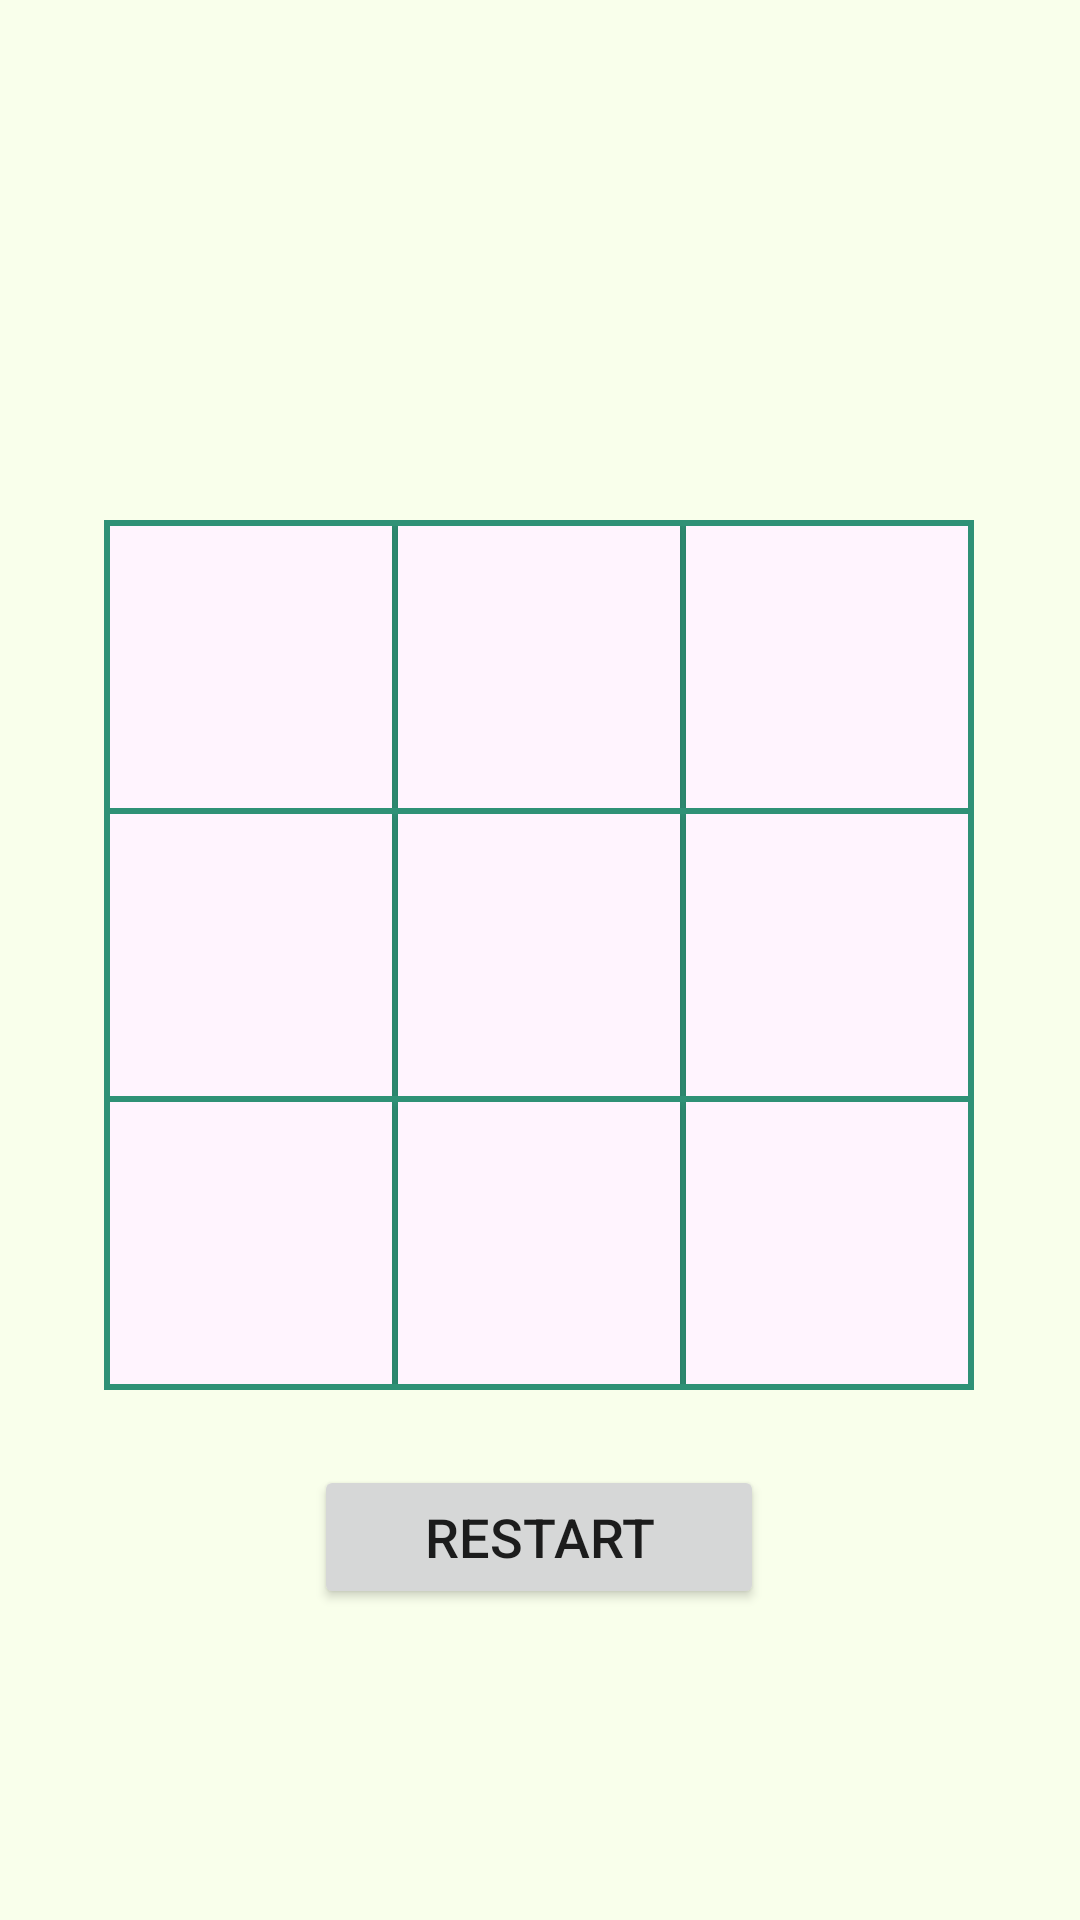

The Android layout XML behind this screen, and the referenced resources:
<!-- AndroidManifest.xml: application theme Theme.TicTacToe -->
<!-- res/layout/activity_play_game.xml -->
<?xml version="1.0" encoding="utf-8"?>
<androidx.constraintlayout.widget.ConstraintLayout xmlns:android="http://schemas.android.com/apk/res/android"
    xmlns:app="http://schemas.android.com/apk/res-auto"
    xmlns:tools="http://schemas.android.com/tools"
    android:layout_width="match_parent"
    android:layout_height="match_parent"
    android:background="#F9FFEB"
    tools:context=".PlayGameActivity">

    <TextView
        android:id="@+id/gameText"
        android:layout_width="wrap_content"
        android:layout_height="wrap_content"
        android:layout_marginTop="30dp"
        android:textColor="#2F9176"
        android:textSize="24sp"
        app:layout_constraintEnd_toEndOf="parent"
        app:layout_constraintHorizontal_bias="0.498"
        app:layout_constraintStart_toStartOf="parent"
        app:layout_constraintTop_toTopOf="parent" />

    <TextView
        android:id="@+id/gamePoints"
        android:layout_width="wrap_content"
        android:layout_height="wrap_content"
        android:layout_marginTop="20dp"
        android:textColor="#2F9176"
        android:textSize="14sp"
        app:layout_constraintEnd_toEndOf="parent"
        app:layout_constraintStart_toStartOf="parent"
        app:layout_constraintTop_toBottomOf="@+id/gameText" />

    <TextView
        android:id="@+id/gameTurn"
        android:layout_width="wrap_content"
        android:layout_height="wrap_content"
        android:layout_marginTop="20dp"
        android:textColor="#2F9176"
        android:textSize="20sp"
        app:layout_constraintEnd_toEndOf="parent"
        app:layout_constraintHorizontal_bias="0.498"
        app:layout_constraintStart_toStartOf="parent"
        app:layout_constraintTop_toBottomOf="@+id/gamePoints" />

    <LinearLayout
        android:id="@+id/gameBoard"
        android:layout_width="290dp"
        android:layout_height="290dp"
        android:layout_marginTop="25dp"
        android:background="#2F9176"
        android:orientation="vertical"
        app:layout_constraintEnd_toEndOf="parent"
        app:layout_constraintHorizontal_bias="0.495"
        app:layout_constraintStart_toStartOf="parent"
        app:layout_constraintTop_toBottomOf="@+id/gameTurn">

        <LinearLayout
            android:id="@+id/gameRow1"
            android:layout_width="match_parent"
            android:layout_height="0dp"
            android:layout_marginStart="2dp"
            android:layout_marginLeft="2dp"
            android:layout_marginTop="2dp"
            android:layout_marginEnd="2dp"
            android:layout_marginRight="2dp"
            android:layout_weight="1"
            android:orientation="horizontal">

            <Button
                android:id="@+id/trBtn"
                android:layout_width="0dp"
                android:layout_height="match_parent"
                android:layout_marginEnd="2dp"
                android:layout_marginRight="2dp"
                android:layout_weight="1"
                android:background="#FFF4FE"
                android:gravity="center_horizontal"
                android:onClick="OnCellBtnClick"
                android:textSize="60sp" />

            <Button
                android:id="@+id/tcBtn"
                android:layout_width="0dp"
                android:layout_height="match_parent"
                android:layout_marginEnd="2dp"
                android:layout_marginRight="2dp"
                android:layout_weight="1"
                android:background="#FFF4FE"
                android:gravity="center_horizontal"
                android:onClick="OnCellBtnClick"
                android:textSize="60sp" />

            <Button
                android:id="@+id/tlBtn"
                android:layout_width="0dp"
                android:layout_height="match_parent"
                android:layout_weight="1"
                android:background="#FFF4FE"
                android:gravity="center_horizontal"
                android:onClick="OnCellBtnClick"
                android:textSize="60sp" />
        </LinearLayout>

        <LinearLayout
            android:id="@+id/gameRow2"
            android:layout_width="match_parent"
            android:layout_height="0dp"
            android:layout_marginStart="2dp"
            android:layout_marginLeft="2dp"
            android:layout_marginTop="2dp"
            android:layout_marginEnd="2dp"
            android:layout_marginRight="2dp"
            android:layout_marginBottom="2dp"
            android:layout_weight="1"
            android:orientation="horizontal">

            <Button
                android:id="@+id/mrBtn"
                android:layout_width="0dp"
                android:layout_height="match_parent"
                android:layout_marginEnd="2dp"
                android:layout_marginRight="2dp"
                android:layout_weight="1"
                android:background="#FFF4FE"
                android:gravity="center_horizontal"
                android:onClick="OnCellBtnClick"
                android:textSize="60sp" />

            <Button
                android:id="@+id/mcBtn"
                android:layout_width="0dp"
                android:layout_height="match_parent"
                android:layout_marginEnd="2dp"
                android:layout_marginRight="2dp"
                android:layout_weight="1"
                android:background="#FFF4FE"
                android:gravity="center_horizontal"
                android:onClick="OnCellBtnClick"
                android:textSize="60sp" />

            <Button
                android:id="@+id/mlBtn"
                android:layout_width="0dp"
                android:layout_height="match_parent"
                android:layout_weight="1"
                android:background="#FFF4FE"
                android:gravity="center_horizontal"
                android:onClick="OnCellBtnClick"
                android:textSize="60sp" />
        </LinearLayout>

        <LinearLayout
            android:id="@+id/gameRow3"
            android:layout_width="match_parent"
            android:layout_height="0dp"
            android:layout_marginStart="2dp"
            android:layout_marginLeft="2dp"
            android:layout_marginEnd="2dp"
            android:layout_marginRight="2dp"
            android:layout_marginBottom="2dp"
            android:layout_weight="1"
            android:orientation="horizontal">

            <Button
                android:id="@+id/brBtn"
                android:layout_width="0dp"
                android:layout_height="match_parent"
                android:layout_marginEnd="2dp"
                android:layout_marginRight="2dp"
                android:layout_weight="1"
                android:background="#FFF4FE"
                android:gravity="center_horizontal"
                android:onClick="OnCellBtnClick"
                android:textSize="60sp" />

            <Button
                android:id="@+id/bcBtn"
                android:layout_width="0dp"
                android:layout_height="match_parent"
                android:layout_marginEnd="2dp"
                android:layout_marginRight="2dp"
                android:layout_weight="1"
                android:background="#FFF4FE"
                android:gravity="center_horizontal"
                android:onClick="OnCellBtnClick"
                android:textSize="60sp" />

            <Button
                android:id="@+id/blBtn"
                android:layout_width="0dp"
                android:layout_height="match_parent"
                android:layout_weight="1"
                android:background="#FFF4FE"
                android:gravity="center_horizontal"
                android:onClick="OnCellBtnClick"
                android:textSize="60sp" />
        </LinearLayout>
    </LinearLayout>

    <Button
        android:id="@+id/gameRestart"
        android:layout_width="150dp"
        android:layout_height="wrap_content"
        android:layout_marginTop="25dp"
        android:onClick="OnReBtnClick"
        android:text="@string/play_btn"
        android:textSize="18sp"
        app:layout_constraintEnd_toEndOf="parent"
        app:layout_constraintHorizontal_bias="0.498"
        app:layout_constraintStart_toStartOf="parent"
        app:layout_constraintTop_toBottomOf="@+id/gameBoard"
        app:strokeColor="#2F9176"
        app:strokeWidth="1dp" />

</androidx.constraintlayout.widget.ConstraintLayout>
<!-- resources referenced by this layout -->
<resources>
  <string name="play_btn">Restart</string>
  <style name="Theme.TicTacToe" parent="Theme.MaterialComponents.DayNight.NoActionBar">
          
          <item name="colorPrimary">#FFEBFD</item>
          <item name="colorPrimaryVariant">#FFE3FC</item>
          <item name="colorOnPrimary">#2F9176</item>
          
          <item name="colorSecondary">#E9FFF9</item>
          <item name="colorSecondaryVariant">#BAF4E5</item>
          <item name="colorOnSecondary">#7D5EB3</item>
          
          <item name="android:statusBarColor" tools:targetApi="l">?attr/colorPrimaryVariant</item>
          
      </style>
</resources>
